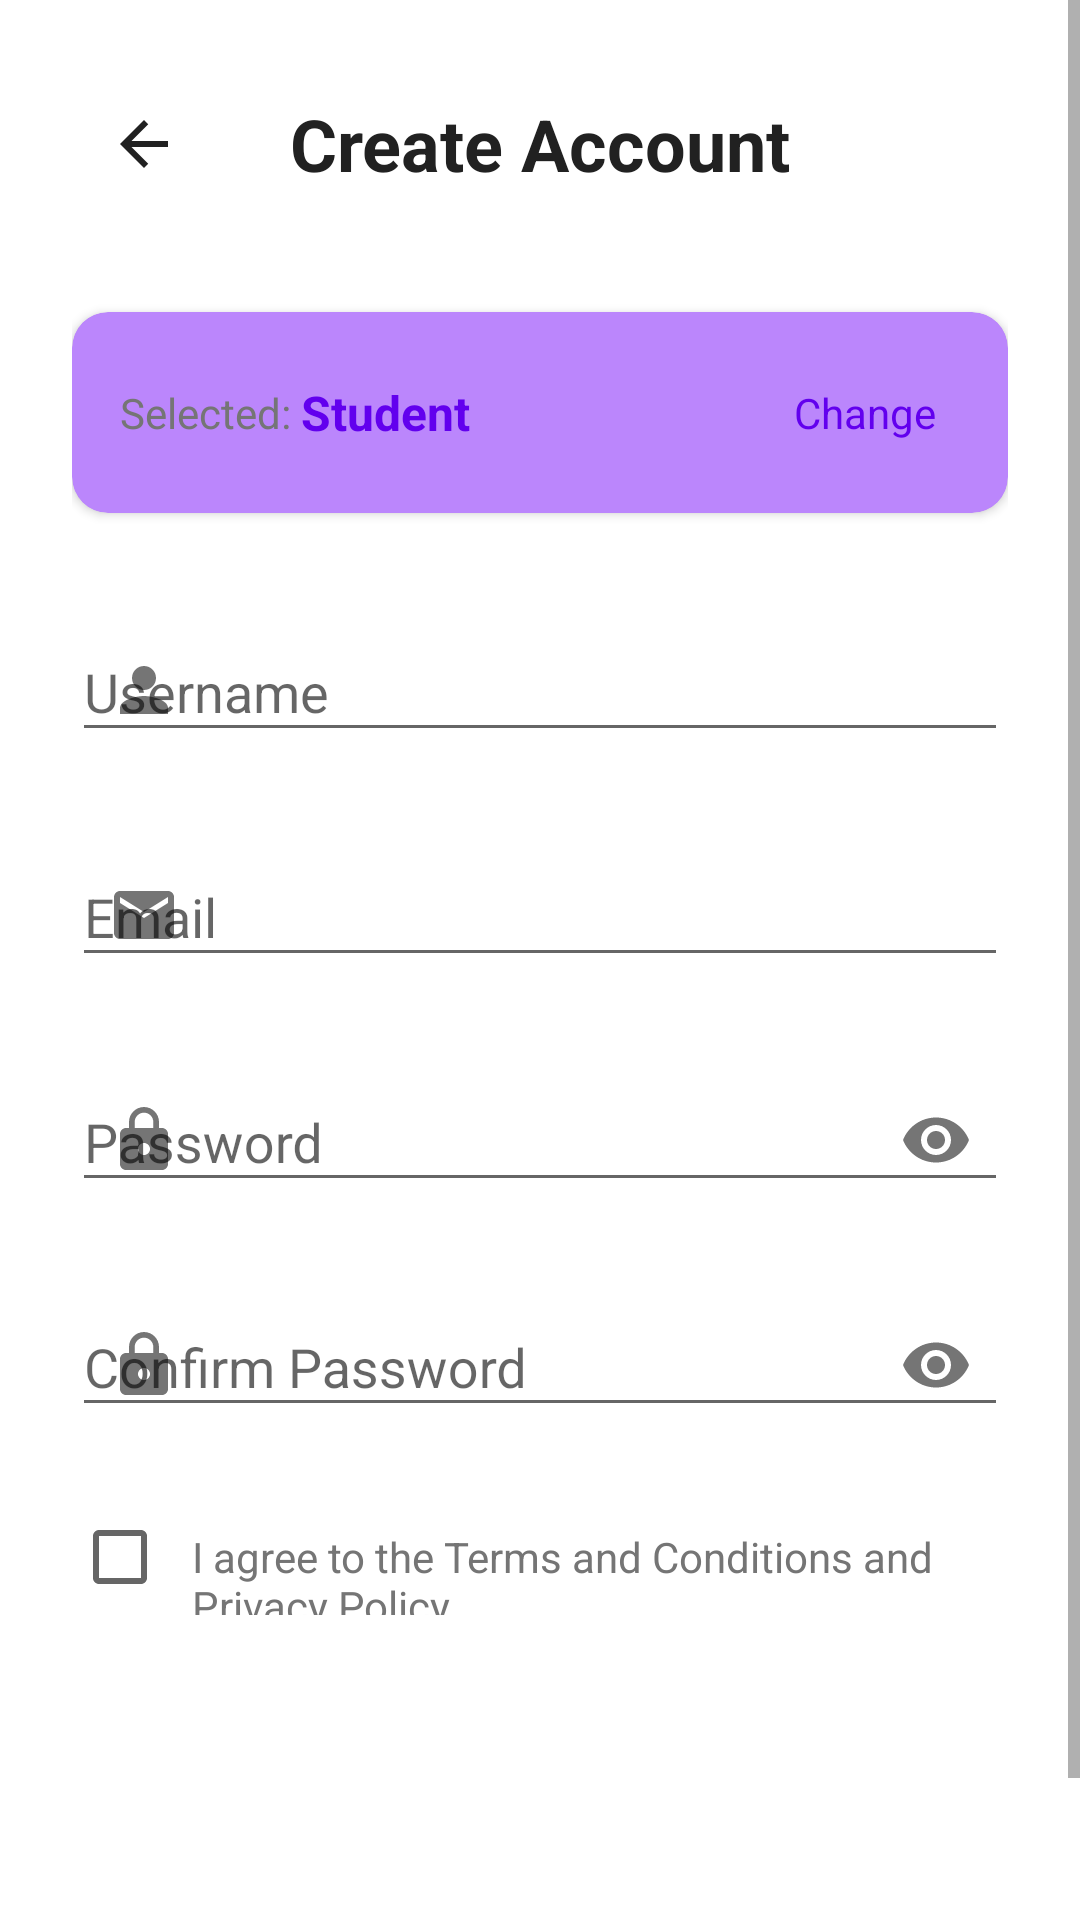

Write the Android layout XML for this screen, with the resource values it uses.
<!-- AndroidManifest.xml: application theme Theme.BrainBuzz -->
<!-- res/layout/activity_signup.xml -->
<?xml version="1.0" encoding="utf-8"?>
<ScrollView xmlns:android="http://schemas.android.com/apk/res/android"
    xmlns:app="http://schemas.android.com/apk/res-auto"
    android:layout_width="match_parent"
    android:layout_height="match_parent"
    android:background="@color/background_primary">

    <LinearLayout
        android:layout_width="match_parent"
        android:layout_height="wrap_content"
        android:orientation="vertical"
        android:padding="24dp">

        
        <LinearLayout
            android:layout_width="match_parent"
            android:layout_height="wrap_content"
            android:orientation="horizontal"
            android:gravity="center_vertical"
            android:layout_marginBottom="32dp">

            <ImageButton
                android:id="@+id/btn_back"
                android:layout_width="48dp"
                android:layout_height="48dp"
                android:src="@drawable/ic_arrow_back"
                android:background="?android:attr/selectableItemBackgroundBorderless"
                android:contentDescription="Back" />

            <TextView
                android:layout_width="0dp"
                android:layout_height="wrap_content"
                android:layout_weight="1"
                android:text="Create Account"
                android:textSize="24sp"
                android:textStyle="bold"
                android:textColor="@color/text_primary"
                android:gravity="center" />

            <View
                android:layout_width="48dp"
                android:layout_height="48dp" />

        </LinearLayout>

        
        <androidx.cardview.widget.CardView
            android:layout_width="match_parent"
            android:layout_height="wrap_content"
            android:layout_marginBottom="24dp"
            app:cardCornerRadius="12dp"
            app:cardElevation="2dp"
            app:cardBackgroundColor="@color/primary_light">

            <LinearLayout
                android:layout_width="match_parent"
                android:layout_height="wrap_content"
                android:orientation="horizontal"
                android:padding="16dp"
                android:gravity="center_vertical">

                <TextView
                    android:layout_width="wrap_content"
                    android:layout_height="wrap_content"
                    android:text="Selected: "
                    android:textSize="14sp"
                    android:textColor="@color/text_secondary" />

                <TextView
                    android:id="@+id/tv_selected_user_type"
                    android:layout_width="0dp"
                    android:layout_height="wrap_content"
                    android:layout_weight="1"
                    android:text="Student"
                    android:textSize="16sp"
                    android:textStyle="bold"
                    android:textColor="@color/primary_color" />

                <TextView
                    android:id="@+id/tv_change_type"
                    android:layout_width="wrap_content"
                    android:layout_height="wrap_content"
                    android:text="Change"
                    android:textSize="14sp"
                    android:textColor="@color/primary_color"
                    android:padding="8dp"
                    android:clickable="true"
                    android:focusable="true"
                    android:background="?android:attr/selectableItemBackground" />

            </LinearLayout>

        </androidx.cardview.widget.CardView>

        
        <com.google.android.material.textfield.TextInputLayout
            android:layout_width="match_parent"
            android:layout_height="wrap_content"
            android:layout_marginBottom="16dp"
            android:hint="Username"
            app:startIconDrawable="@drawable/ic_person">

            <com.google.android.material.textfield.TextInputEditText
                android:id="@+id/et_username"
                android:layout_width="match_parent"
                android:layout_height="wrap_content"
                android:inputType="text"
                android:maxLines="1" />

        </com.google.android.material.textfield.TextInputLayout>

        <com.google.android.material.textfield.TextInputLayout
            android:layout_width="match_parent"
            android:layout_height="wrap_content"
            android:layout_marginBottom="16dp"
            android:hint="Email"
            app:startIconDrawable="@drawable/ic_email">

            <com.google.android.material.textfield.TextInputEditText
                android:id="@+id/et_email"
                android:layout_width="match_parent"
                android:layout_height="wrap_content"
                android:inputType="textEmailAddress"
                android:maxLines="1" />

        </com.google.android.material.textfield.TextInputLayout>

        <com.google.android.material.textfield.TextInputLayout
            android:layout_width="match_parent"
            android:layout_height="wrap_content"
            android:layout_marginBottom="16dp"
            android:hint="Password"
            app:startIconDrawable="@drawable/ic_lock"
            app:endIconMode="password_toggle">

            <com.google.android.material.textfield.TextInputEditText
                android:id="@+id/et_password"
                android:layout_width="match_parent"
                android:layout_height="wrap_content"
                android:inputType="textPassword"
                android:maxLines="1" />

        </com.google.android.material.textfield.TextInputLayout>

        <com.google.android.material.textfield.TextInputLayout
            android:layout_width="match_parent"
            android:layout_height="wrap_content"
            android:layout_marginBottom="24dp"
            android:hint="Confirm Password"
            app:startIconDrawable="@drawable/ic_lock"
            app:endIconMode="password_toggle">

            <com.google.android.material.textfield.TextInputEditText
                android:id="@+id/et_confirm_password"
                android:layout_width="match_parent"
                android:layout_height="wrap_content"
                android:inputType="textPassword"
                android:maxLines="1" />

        </com.google.android.material.textfield.TextInputLayout>

        
        <LinearLayout
            android:layout_width="match_parent"
            android:layout_height="wrap_content"
            android:orientation="horizontal"
            android:layout_marginBottom="24dp">

            <CheckBox
                android:id="@+id/checkbox_terms"
                android:layout_width="wrap_content"
                android:layout_height="wrap_content" />

            <TextView
                android:layout_width="0dp"
                android:layout_height="wrap_content"
                android:layout_weight="1"
                android:text="I agree to the Terms and Conditions and Privacy Policy"
                android:textSize="14sp"
                android:textColor="@color/text_secondary"
                android:layout_marginStart="8dp" />

        </LinearLayout>

        
        <Button
            android:id="@+id/btn_create_account"
            android:layout_width="match_parent"
            android:layout_height="wrap_content"
            android:text="Create Account"
            android:textSize="16sp"
            android:textStyle="bold"
            android:padding="16dp"
            android:layout_marginBottom="16dp"
            android:background="@drawable/btn_primary"
            android:textColor="@android:color/white"
            android:enabled="false" />

        
        <LinearLayout
            android:layout_width="match_parent"
            android:layout_height="wrap_content"
            android:orientation="horizontal"
            android:gravity="center">

            <TextView
                android:layout_width="wrap_content"
                android:layout_height="wrap_content"
                android:text="Already have an account? "
                android:textSize="14sp"
                android:textColor="@color/text_secondary" />

            <TextView
                android:id="@+id/tv_login"
                android:layout_width="wrap_content"
                android:layout_height="wrap_content"
                android:text="Login"
                android:textSize="14sp"
                android:textStyle="bold"
                android:textColor="@color/primary_color"
                android:padding="8dp"
                android:clickable="true"
                android:focusable="true"
                android:background="?android:attr/selectableItemBackground" />

        </LinearLayout>

    </LinearLayout>

</ScrollView>
<!-- resources referenced by this layout -->
<resources>
  <color name="background_primary">#FFFFFF</color>
  <color name="primary_color">#6200EE</color>
  <color name="primary_light">#BB86FC</color>
  <color name="text_primary">#212121</color>
  <color name="text_secondary">#757575</color>
  <!-- drawable ic_arrow_back (drawable) -->
  <vector xmlns:android="http://schemas.android.com/apk/res/android"
      android:width="24dp"
      android:height="24dp"
      android:viewportWidth="24"
      android:viewportHeight="24"
      android:tint="@color/text_primary">
      <path
          android:fillColor="#FF000000"
          android:pathData="M20,11H7.83l5.59,-5.59L12,4l-8,8 8,8 1.41,-1.41L7.83,13H20v-2z"/>
  </vector>
  <!-- drawable ic_email (drawable) -->
  <vector xmlns:android="http://schemas.android.com/apk/res/android"
      android:width="24dp"
      android:height="24dp"
      android:viewportWidth="24"
      android:viewportHeight="24"
      android:tint="?attr/colorOnSurface">
      <path
          android:fillColor="@android:color/black"
          android:pathData="M20,4L4,4c-1.1,0 -1.99,0.9 -1.99,2L2,18c0,1.1 0.89,2 2,2h16c1.1,0 2,-0.9 2,-2L22,6c0,-1.1 -0.9,-2 -2,-2zM20,8l-8,5 -8,-5L4,6l8,5 8,-5v2z" />
  </vector>
  <!-- drawable ic_lock (drawable) -->
  <vector xmlns:android="http://schemas.android.com/apk/res/android"
      android:width="24dp"
      android:height="24dp"
      android:viewportWidth="24"
      android:viewportHeight="24"
      android:tint="?attr/colorOnSurface">
      <path
          android:fillColor="@android:color/black"
          android:pathData="M18,8h-1L17,6c0,-2.76 -2.24,-5 -5,-5S7,3.24 7,6v2L6,8c-1.1,0 -2,0.9 -2,2v10c0,1.1 0.9,2 2,2h12c1.1,0 2,-0.9 2,-2L20,10c0,-1.1 -0.9,-2 -2,-2zM12,17c-1.1,0 -2,-0.9 -2,-2s0.9,-2 2,-2 2,0.9 2,2 -0.9,2 -2,2zM15.1,8L8.9,8L8.9,6c0,-1.71 1.39,-3.1 3.1,-3.1 1.71,0 3.1,1.39 3.1,3.1v2z" />
  </vector>
  <!-- drawable ic_person (drawable) -->
  <vector xmlns:android="http://schemas.android.com/apk/res/android"
      android:width="24dp"
      android:height="24dp"
      android:viewportWidth="24"
      android:viewportHeight="24"
      android:tint="?attr/colorOnSurface">
      <path
          android:fillColor="@android:color/black"
          android:pathData="M12,12c2.21,0 4,-1.79 4,-4s-1.79,-4 -4,-4 -4,1.79 -4,4 1.79,4 4,4zM12,14c-2.67,0 -8,1.34 -8,4v2h16v-2c0,-2.66 -5.33,-4 -8,-4z" />
  </vector>
  <style name="Theme.BrainBuzz" parent="Theme.AppCompat.DayNight.DarkActionBar">
          
          <item name="colorPrimary">@color/brain_buzz_primary</item>
          <item name="colorPrimaryDark">@color/brain_buzz_primary_dark</item>
          <item name="colorAccent">@color/brain_buzz_accent</item>
          
          <item name="android:statusBarColor">@color/brain_buzz_primary</item>
          
          <item name="android:navigationBarColor">@color/brain_buzz_primary</item>
          
          <item name="android:windowLightStatusBar">false</item>
      </style>
  <color name="brain_buzz_primary">#6200EE</color>
  <color name="brain_buzz_primary_dark">#3700B3</color>
  <color name="brain_buzz_accent">#03DAC6</color>
</resources>
